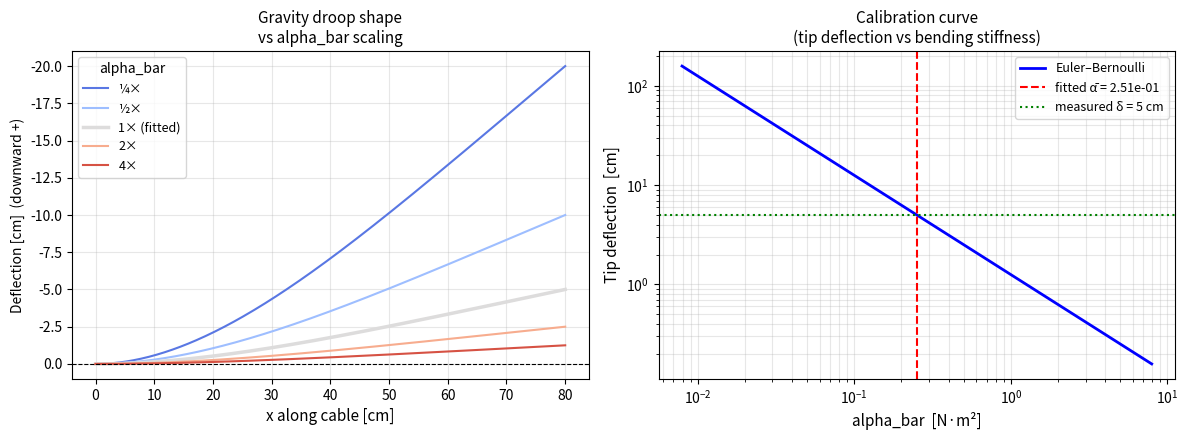
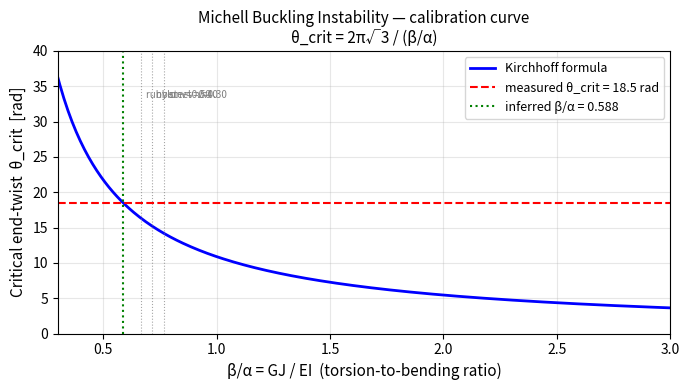
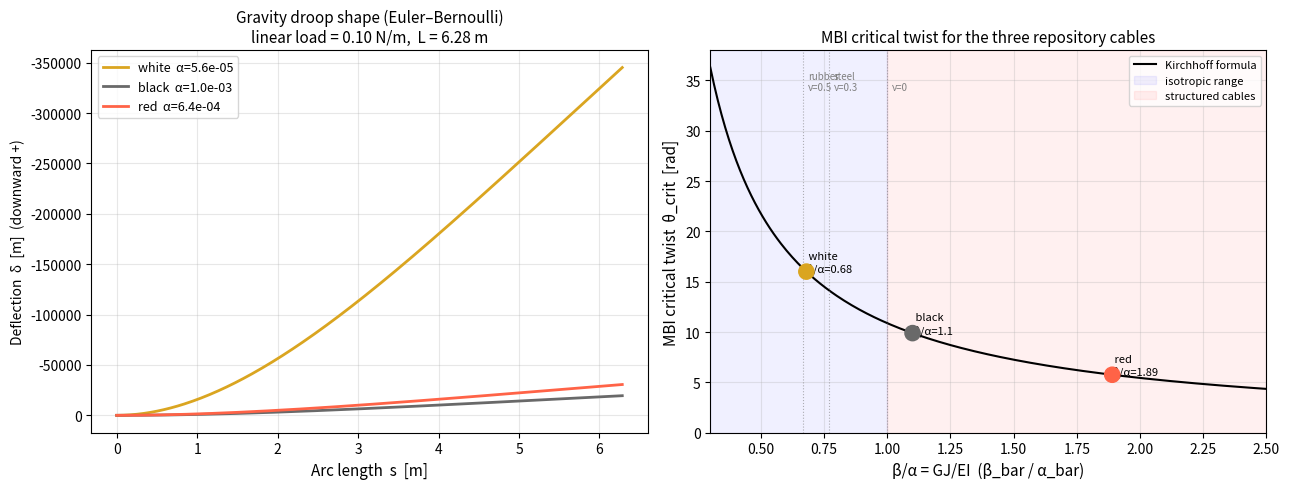

These figures' Python source, in order:
import numpy as np
import matplotlib.pyplot as plt
import matplotlib.gridspec as gridspec

print('numpy      ', np.__version__)
print('matplotlib ', plt.matplotlib.__version__)

# ── Edit these for your cable ──────────────────────────────────────────────
d_cable   = 0.006     # r_thickness in GenKin_O_weld2 [m]  (outer diameter)
E_cable   = 2e9       # Young's modulus                [Pa] (nylon ~2 GPa, silicone ~1-50 MPa)
nu_cable  = 0.40      # Poisson's ratio                [-]  (nylon ≈ 0.4, rubber ≈ 0.5)
rho_vol   = 1150.0    # volumetric density             [kg/m³] (nylon ≈ 1100-1200)
L_cable   = 0.50      # cable length                   [m]
# ──────────────────────────────────────────────────────────────────────────

r       = d_cable / 2                        # radius [m]
A       = np.pi * r**2                       # cross-section area [m²]
Ix      = np.pi * r**4 / 4                   # second moment of area [m⁴]
J       = np.pi * r**4 / 2                   # polar moment          [m⁴]
G       = E_cable / (2 * (1 + nu_cable))     # shear modulus         [Pa]
rho_lin = rho_vol * A                        # linear density        [kg/m]

alpha_bar = E_cable * Ix
beta_bar  = G * J
b_a       = beta_bar / alpha_bar             # ≈ 1/(1+ν) for isotropic circular cross-section

print('─── Cross-section geometry ───────────────────────────────────────')
print(f'  diameter d       = {d_cable*1e3:.1f} mm')
print(f'  area A           = {A*1e6:.4f} mm²')
print(f'  I  (2nd moment)  = {Ix:.4e} m⁴')
print(f'  J  (polar)       = {J:.4e} m⁴')
print(f'  linear density   = {rho_lin*1e3:.2f} g/m')
print()
print('─── Derived stiffnesses ──────────────────────────────────────────')
print(f'  E (Young)        = {E_cable:.3e} Pa  = {E_cable/1e9:.1f} GPa')
print(f'  G (shear)        = {G:.3e} Pa  = {G/1e9:.2f} GPa')
print(f'  EI               = {E_cable*Ix:.4e} N·m²')
print(f'  GJ               = {G*J:.4e} N·m²')
print()
print('─── DER simulation parameters ────────────────────────────────────')
print(f'  alpha_bar        = {alpha_bar:.6e}   (bending stiffness EI)')
print(f'  beta_bar         = {beta_bar:.6e}   (torsional stiffness GJ)')
print(f'  beta/alpha ratio = {b_a:.3f}   (theoretical 1/(1+ν) = {1/(1+nu_cable):.3f})')
print()
print('─── Gravity droop prediction (Euler-Bernoulli cantilever) ────────')
g         = 9.81
w         = rho_lin * g                      # distributed load [N/m]
delta_tip = w * L_cable**4 / (8 * alpha_bar)
ratio     = delta_tip / L_cable
flag = '  ✓ valid regime' if ratio < 0.1 else '  ⚠ δ/L > 10%: use full DER sim'
print(f'  Tip deflection   = {delta_tip*100:.2f} cm  (δ/L = {ratio:.3f}{flag})')

# ── Edit these with your measurement ──────────────────────────────────────
L_meas     = 0.80       # cable length       [m]
m_meas     = 0.020      # total cable mass   [kg]
delta_meas = 0.05       # measured tip drop  [m]  (positive downward)
# ──────────────────────────────────────────────────────────────────────────

g = 9.81
alpha_from_droop = m_meas * g * L_meas**3 / (8 * delta_meas)
print(f'Measured tip deflection : {delta_meas*100:.1f} cm')
print(f'Inferred alpha_bar (EI) : {alpha_from_droop:.4e} N·m²')

# ── Sensitivity plot: shape vs alpha_bar ──────────────────────────────────
x = np.linspace(0, L_meas, 300)
w_line = m_meas * g / L_meas           # linear load [N/m]

alpha_sweep = alpha_from_droop * np.array([0.25, 0.5, 1.0, 2.0, 4.0])
labels      = ['¼×', '½×', '1× (fitted)', '2×', '4×']
colors      = plt.cm.coolwarm(np.linspace(0.1, 0.9, len(alpha_sweep)))

fig, axes = plt.subplots(1, 2, figsize=(12, 4.5))

ax = axes[0]
for alpha_val, lbl, c in zip(alpha_sweep, labels, colors):
    deflection = w_line / (24 * alpha_val) * (6*L_meas**2*x**2 - 4*L_meas*x**3 + x**4)
    lw = 2.5 if '1×' in lbl else 1.5
    ax.plot(x * 100, -deflection * 100, color=c, lw=lw, label=lbl)

ax.axhline(0, color='k', lw=0.8, ls='--')
ax.set_xlabel('x along cable [cm]', fontsize=11)
ax.set_ylabel('Deflection [cm]  (downward +)', fontsize=10)
ax.set_title('Gravity droop shape\nvs alpha_bar scaling', fontsize=11)
ax.legend(title='alpha_bar', fontsize=9)
ax.grid(True, alpha=0.3)
ax.invert_yaxis()

# ── Panel 2: tip deflection vs alpha_bar ──────────────────────────────────
ax2 = axes[1]
alpha_range = np.logspace(
    np.log10(alpha_from_droop) - 1.5,
    np.log10(alpha_from_droop) + 1.5,
    200
)
delta_range = w_line * L_meas**4 / (8 * alpha_range)

ax2.loglog(alpha_range, delta_range * 100, 'b-', lw=2, label='Euler–Bernoulli')
ax2.axvline(alpha_from_droop, color='r', ls='--', lw=1.5,
            label=f'fitted ᾱ = {alpha_from_droop:.2e}')
ax2.axhline(delta_meas * 100, color='g', ls=':', lw=1.5,
            label=f'measured δ = {delta_meas*100:.0f} cm')
ax2.set_xlabel('alpha_bar  [N·m²]', fontsize=11)
ax2.set_ylabel('Tip deflection  [cm]', fontsize=11)
ax2.set_title('Calibration curve\n(tip deflection vs bending stiffness)', fontsize=11)
ax2.legend(fontsize=9)
ax2.grid(True, which='both', alpha=0.3)

plt.tight_layout()
plt.savefig('gravity_droop_calibration.pdf', bbox_inches='tight')
plt.show()
print(f'Figure saved to gravity_droop_calibration.pdf')

# ── Edit: fill in your measured alpha_bar and critical twist ───────────────
alpha_known   = alpha_from_droop   # from gravity droop above  [N·m²]
theta_crit_measured = 18.5         # measured buckling angle   [rad]
# ──────────────────────────────────────────────────────────────────────────

b_a_from_mbi  = 2 * np.pi * np.sqrt(3) / theta_crit_measured
beta_from_mbi = alpha_known * b_a_from_mbi

print(f'Critical twist (measured) : {theta_crit_measured:.2f} rad '
      f'= {theta_crit_measured/(2*np.pi):.2f} full turns')
print(f'Inferred beta/alpha ratio : {b_a_from_mbi:.3f}')
print(f'  theoretical (ν=0.5)     : {1/1.5:.3f}  (rubber)')
print(f'  theoretical (ν=0.3)     : {1/1.3:.3f}  (steel)')
print(f'Inferred beta_bar (GJ)    : {beta_from_mbi:.4e} N·m²')

# ── Visualization: theta_crit vs b/a ratio ────────────────────────────────
b_a_range = np.linspace(0.3, 3.0, 300)
theta_range = 2 * np.pi * np.sqrt(3) / b_a_range

fig, ax = plt.subplots(figsize=(7, 4))
ax.plot(b_a_range, theta_range, 'b-', lw=2, label='Kirchhoff formula')
ax.axhline(theta_crit_measured, color='r', ls='--', lw=1.5,
           label=f'measured θ_crit = {theta_crit_measured:.1f} rad')
ax.axvline(b_a_from_mbi, color='g', ls=':', lw=1.5,
           label=f'inferred β/α = {b_a_from_mbi:.3f}')

for nu_val, mat in [(0.50, 'rubber  ν=0.50'), (0.40, 'nylon   ν=0.40'),
                    (0.30, 'steel   ν=0.30')]:
    ax.axvline(1/(1+nu_val), color='gray', ls=':', lw=0.8, alpha=0.7)
    ax.text(1/(1+nu_val)+0.02, theta_range.max()*0.92, mat,
            fontsize=7, color='gray')

ax.set_xlabel('β/α = GJ / EI  (torsion-to-bending ratio)', fontsize=11)
ax.set_ylabel('Critical end-twist  θ_crit  [rad]', fontsize=11)
ax.set_title('Michell Buckling Instability — calibration curve\n'
             'θ_crit = 2π√3 / (β/α)', fontsize=11)
ax.legend(fontsize=9)
ax.set_xlim(0.3, 3.0)
ax.set_ylim(0, 40)
ax.grid(True, alpha=0.3)
plt.tight_layout()
plt.savefig('mbi_calibration.pdf', bbox_inches='tight')
plt.show()
print(f'Figure saved to mbi_calibration.pdf')

# From real2sim_paramiden.py (adapted controller values)
cables = {
    'white': dict(alpha=5.644018525809911e-05, beta=3.837932597550739e-05, b_a=0.68),
    'black': dict(alpha=0.0009997975674291843, beta=0.001099777324172103,  b_a=1.10),
    'red'  : dict(alpha=0.00063696780505569,   beta=0.001203869151555254,  b_a=1.89),
}

# Back-compute E, G, and tip deflection
r_calib     = 0.03 / 2           # r_thickness/2
Ix_calib    = np.pi * r_calib**4 / 4
J_calib     = np.pi * r_calib**4 / 2
L_calib     = 2 * np.pi          # 6.28 m

print(f'Cable geometry: r_thickness=0.03 m  →  I={Ix_calib:.3e} m⁴  J={J_calib:.3e} m⁴')
print()
print(f'{"Cable":<8}  {"alpha_bar":>12}  {"beta_bar":>12}  {"β/α":>6}  '
      f'{"E [kPa]":>10}  {"G [kPa]":>10}  {"ν_eff":>7}')
print('─' * 80)
for name, c in cables.items():
    E = c['alpha'] / Ix_calib
    G = c['beta']  / J_calib
    nu_eff = E / (2 * G) - 1        # from G = E/(2(1+ν)) → ν = E/(2G)-1
    print(f'{name:<8}  {c["alpha"]:12.4e}  {c["beta"]:12.4e}  '
          f'{c["b_a"]:6.2f}  {E/1e3:10.1f}  {G/1e3:10.1f}  {nu_eff:7.3f}')

# ── Visual comparison of the three calibrated cables ──────────────────────
# Simulate gravity droop shape for each cable (Euler-Bernoulli, same length)

x = np.linspace(0, L_calib, 300)
rho_A_g = 0.10  # assume 100 g/m linear density for illustration

fig, axes = plt.subplots(1, 2, figsize=(13, 5))

# ── Left: gravity droop shapes ────────────────────────────────────────────
ax = axes[0]
cable_colors = {'white': 'goldenrod', 'black': 'dimgray', 'red': 'tomato'}
for name, c in cables.items():
    defl = rho_A_g / (24 * c['alpha']) * (
        6*L_calib**2*x**2 - 4*L_calib*x**3 + x**4
    )
    ax.plot(x, -defl, color=cable_colors[name], lw=2, label=f'{name}  α={c["alpha"]:.1e}')

ax.set_xlabel('Arc length  s  [m]', fontsize=11)
ax.set_ylabel('Deflection  δ  [m]  (downward +)', fontsize=10)
ax.set_title(f'Gravity droop shape (Euler–Bernoulli)\n'
             f'linear load = {rho_A_g:.2f} N/m,  L = {L_calib:.2f} m', fontsize=11)
ax.legend(fontsize=9)
ax.invert_yaxis()
ax.grid(True, alpha=0.3)

# ── Right: MBI critical twist ─────────────────────────────────────────────
ax2 = axes[1]
b_a_arr = np.array([c['b_a'] for c in cables.values()])
names   = list(cables.keys())
colors  = [cable_colors[n] for n in names]
theta_crits = 2 * np.pi * np.sqrt(3) / b_a_arr

b_a_range = np.linspace(0.3, 2.5, 300)
ax2.plot(b_a_range, 2*np.pi*np.sqrt(3)/b_a_range, 'k-', lw=1.5, label='Kirchhoff formula')
ax2.scatter(b_a_arr, theta_crits, c=colors, s=120, zorder=5)
for name, ba, tc in zip(names, b_a_arr, theta_crits):
    ax2.annotate(f' {name}\nβ/α={ba}', (ba, tc), fontsize=8)

# Isotropic bounds
for nu_val, lbl in [(0.5,'rubber\nν=0.5'), (0.3,'steel\nν=0.3'), (0.0,'ν=0')]:
    ax2.axvline(1/(1+nu_val), color='gray', ls=':', lw=0.8, alpha=0.6)
    ax2.text(1/(1+nu_val)+0.02, 34, lbl, fontsize=7, color='gray')

ax2.axvspan(0.3, 1.0, alpha=0.06, color='blue', label='isotropic range')
ax2.axvspan(1.0, 2.5, alpha=0.06, color='red',  label='structured cables')
ax2.set_xlabel('β/α = GJ/EI  (β_bar / α_bar)', fontsize=11)
ax2.set_ylabel('MBI critical twist  θ_crit  [rad]', fontsize=11)
ax2.set_title('MBI critical twist for the three repository cables', fontsize=11)
ax2.legend(fontsize=8)
ax2.set_xlim(0.3, 2.5)
ax2.set_ylim(0, 38)
ax2.grid(True, alpha=0.3)

plt.tight_layout()
plt.savefig('cable_database_comparison.pdf', bbox_inches='tight')
plt.show()
print('Figure saved to cable_database_comparison.pdf')
